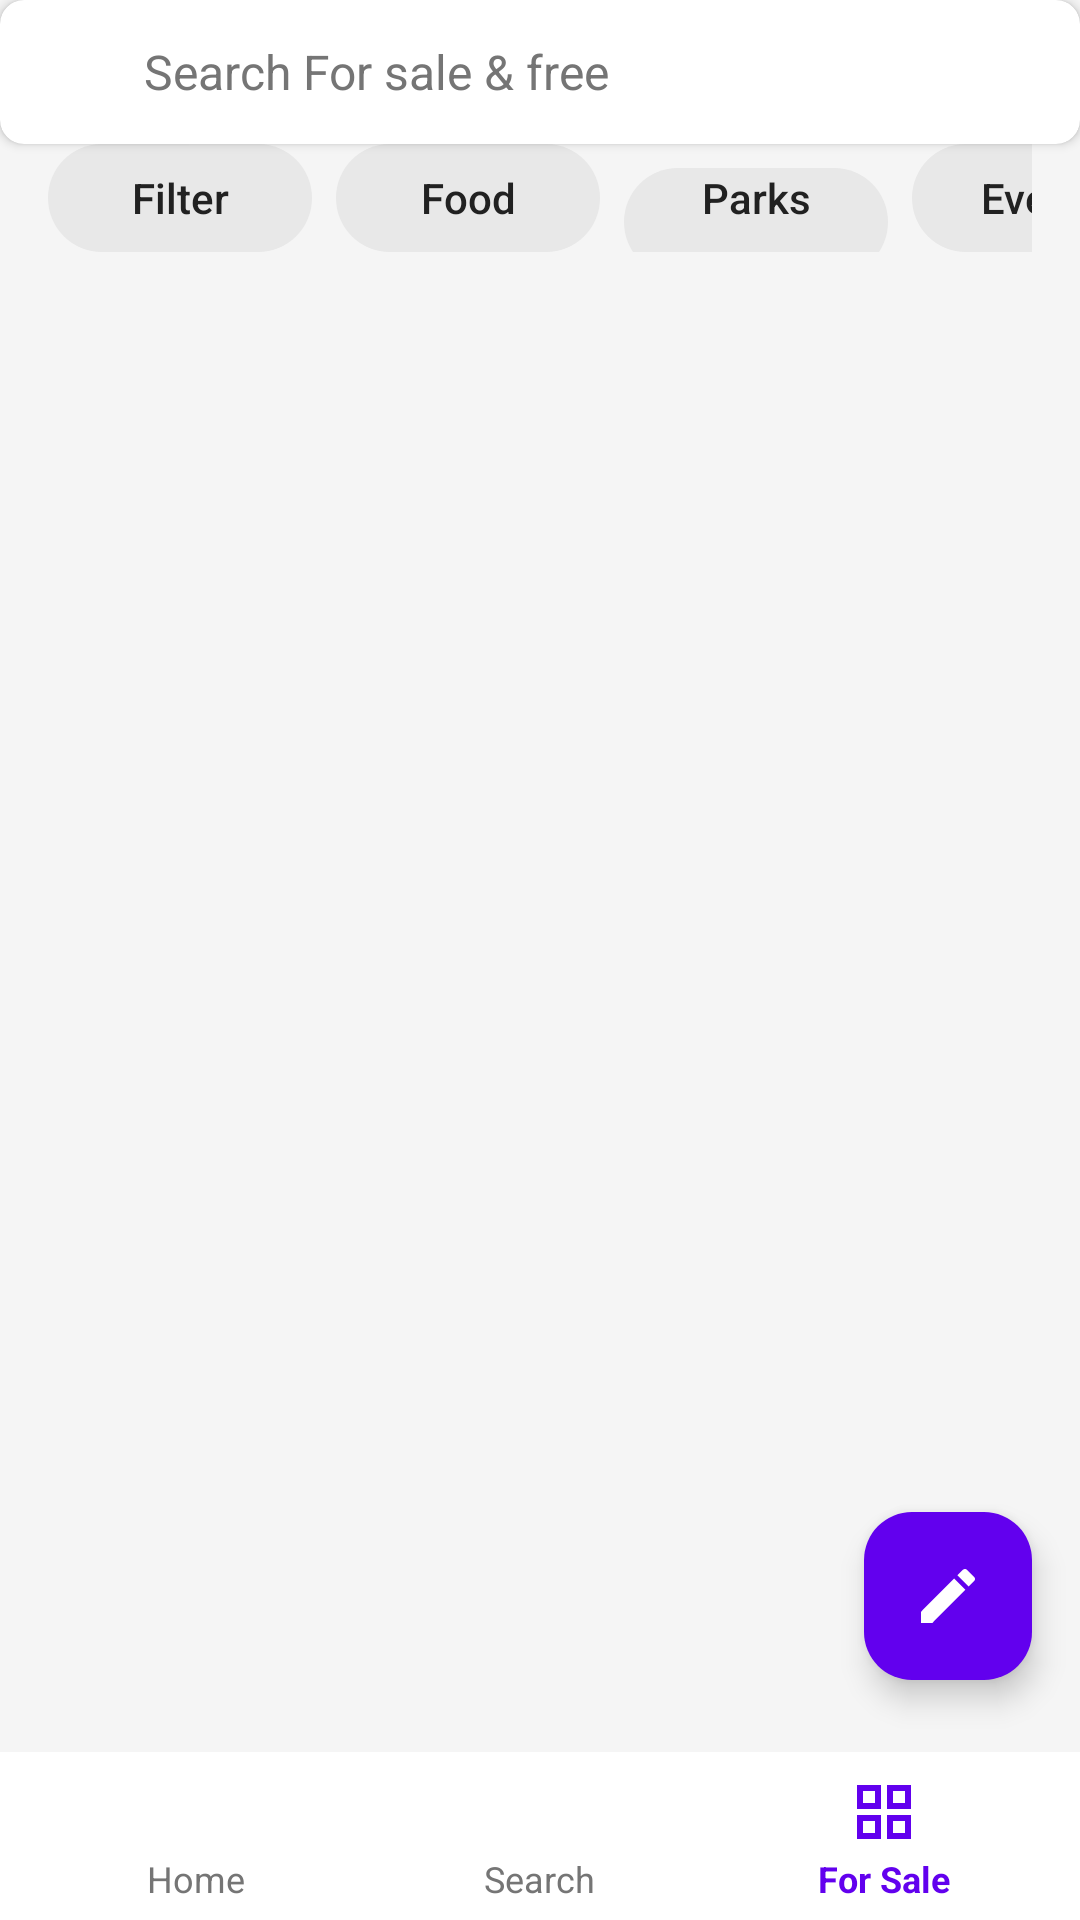

This screen was rendered from an Android layout file. Write that file and the resources it references.
<!-- AndroidManifest.xml: application theme Theme.Step4_new_claude -->
<!-- res/layout/activity_marketplace.xml -->
<?xml version="1.0" encoding="utf-8"?>
<RelativeLayout
    xmlns:android="http://schemas.android.com/apk/res/android"
    xmlns:app="http://schemas.android.com/apk/res-auto"
    xmlns:tools="http://schemas.android.com/tools"
    android:layout_width="match_parent"
    android:layout_height="match_parent"
    android:background="@color/background"
    tools:context=".MarketplaceActivity">

    
    <LinearLayout
        android:id="@+id/mainContent"
        android:layout_width="match_parent"
        android:layout_height="match_parent"
        android:layout_above="@id/bottomNavContainer"
        android:orientation="vertical"
        android:fitsSystemWindows="true">

        
        <include
            android:id="@+id/searchBar"
            layout="@layout/component_search_bar"
            android:layout_width="match_parent"
            android:layout_height="wrap_content" />

        
        <include
            android:id="@+id/filterBar"
            layout="@layout/component_filter_bar"
            android:layout_width="match_parent"
            android:layout_height="wrap_content" />

        
        <androidx.recyclerview.widget.RecyclerView
            android:id="@+id/listingsRecyclerView"
            android:layout_width="match_parent"
            android:layout_height="0dp"
            android:layout_weight="1"
            android:padding="8dp"
            android:paddingBottom="80dp"
            android:clipToPadding="false"
            android:scrollbars="vertical" />

    </LinearLayout>

    
    <include
        android:id="@+id/bottomNavContainer"
        layout="@layout/component_bottom_navigation"
        android:layout_width="match_parent"
        android:layout_height="wrap_content"
        android:layout_alignParentBottom="true" />

    
    <com.google.android.material.floatingactionbutton.FloatingActionButton
        android:id="@+id/fabPost"
        android:layout_width="wrap_content"
        android:layout_height="wrap_content"
        android:layout_alignParentEnd="true"
        android:layout_alignParentBottom="true"
        android:layout_marginEnd="16dp"
        android:layout_marginBottom="80dp"
        android:src="@drawable/ic_edit"
        android:contentDescription="@string/post"
        app:tint="@color/white"
        app:backgroundTint="@color/primary"
        app:elevation="6dp" />

</RelativeLayout>
<!-- res/layout/component_search_bar.xml (included above) -->
<?xml version="1.0" encoding="utf-8"?>
<androidx.cardview.widget.CardView
    xmlns:android="http://schemas.android.com/apk/res/android"
    xmlns:app="http://schemas.android.com/apk/res-auto"
    android:layout_width="match_parent"
    android:layout_height="wrap_content"
    android:layout_margin="16dp"
    app:cardCornerRadius="8dp"
    app:cardElevation="2dp">

    <LinearLayout
        android:layout_width="match_parent"
        android:layout_height="wrap_content"
        android:orientation="horizontal"
        android:padding="12dp"
        android:gravity="center_vertical">

        <ImageView
            android:id="@+id/searchIcon"
            android:layout_width="24dp"
            android:layout_height="24dp"
            android:src="@drawable/ic_search"
            android:contentDescription="@string/search"
            android:layout_marginEnd="12dp"
            app:tint="@color/text_secondary" />

        <EditText
            android:id="@+id/searchEditText"
            android:layout_width="0dp"
            android:layout_height="wrap_content"
            android:layout_weight="1"
            android:hint="@string/search_hint"
            android:textSize="16sp"
            android:textColor="@color/text_primary"
            android:textColorHint="@color/text_secondary"
            android:background="@null"
            android:inputType="text"
            android:imeOptions="actionSearch" />

    </LinearLayout>

</androidx.cardview.widget.CardView>
<!-- res/layout/component_filter_bar.xml (included above) -->
<?xml version="1.0" encoding="utf-8"?>
<HorizontalScrollView
    xmlns:android="http://schemas.android.com/apk/res/android"
    android:layout_width="match_parent"
    android:layout_height="wrap_content"
    android:scrollbars="none"
    android:paddingStart="16dp"
    android:paddingEnd="16dp"
    android:paddingBottom="8dp">

    <LinearLayout
        android:layout_width="wrap_content"
        android:layout_height="wrap_content"
        android:orientation="horizontal">

        <Button
            android:id="@+id/btnFilters"
            style="?android:attr/borderlessButtonStyle"
            android:layout_width="wrap_content"
            android:layout_height="36dp"
            android:layout_marginEnd="8dp"
            android:background="@drawable/filter_button_background"
            android:paddingStart="16dp"
            android:paddingEnd="16dp"
            android:text="@string/filters_search"
            android:textAllCaps="false"
            android:textColor="@color/text_primary"
            android:textSize="14sp" />

        <Button
            android:id="@+id/btnFood"
            style="?android:attr/borderlessButtonStyle"
            android:layout_width="wrap_content"
            android:layout_height="36dp"
            android:layout_marginEnd="8dp"
            android:background="@drawable/filter_button_background"
            android:paddingStart="16dp"
            android:paddingEnd="16dp"
            android:text="@string/food_btn"
            android:textAllCaps="false"
            android:textColor="@color/text_primary"
            android:textSize="14sp" />

        <Button
            android:id="@+id/btnPark"
            style="?android:attr/borderlessButtonStyle"
            android:layout_width="wrap_content"
            android:layout_height="36dp"
            android:layout_marginEnd="8dp"
            android:background="@drawable/filter_button_background"
            android:paddingStart="16dp"
            android:paddingEnd="16dp"
            android:text="@string/parks_btn"
            android:textAllCaps="false"
            android:textColor="@color/text_primary"
            android:textSize="14sp" />

        <Button
            android:id="@+id/btnEvents"
            style="?android:attr/borderlessButtonStyle"
            android:layout_width="wrap_content"
            android:layout_height="36dp"
            android:background="@drawable/filter_button_background"
            android:paddingStart="16dp"
            android:paddingEnd="16dp"
            android:text="@string/events_btn"
            android:textAllCaps="false"
            android:textColor="@color/text_primary"
            android:textSize="14sp" />

    </LinearLayout>

</HorizontalScrollView>
<!-- res/layout/component_bottom_navigation.xml (included above) -->
<?xml version="1.0" encoding="utf-8"?>
<RelativeLayout
    xmlns:android="http://schemas.android.com/apk/res/android"
    xmlns:app="http://schemas.android.com/apk/res-auto"
    android:layout_width="match_parent"
    android:layout_height="wrap_content">

    
    <LinearLayout
        android:id="@+id/bottomNavBar"
        android:layout_width="match_parent"
        android:layout_height="56dp"
        android:orientation="horizontal"
        android:background="@color/nav_bar_bg"
        android:elevation="8dp"
        android:paddingStart="8dp"
        android:paddingEnd="8dp"
        android:paddingTop="8dp"
        android:paddingBottom="8dp">

        
        <LinearLayout
            android:id="@+id/navHome"
            android:layout_width="0dp"
            android:layout_height="match_parent"
            android:layout_weight="1"
            android:gravity="center"
            android:orientation="vertical"
            android:clickable="true"
            android:focusable="true">

            <ImageView
                android:id="@+id/iconHome"
                android:layout_width="24dp"
                android:layout_height="24dp"
                android:src="@drawable/ic_home"
                android:contentDescription="@string/home"
                app:tint="@color/text_secondary" />

            <TextView
                android:id="@+id/labelHome"
                android:layout_width="wrap_content"
                android:layout_height="wrap_content"
                android:text="@string/home"
                android:textColor="@color/text_secondary"
                android:textSize="12sp"
                android:layout_marginTop="2dp" />
        </LinearLayout>

        
        <LinearLayout
            android:id="@+id/navSearch"
            android:layout_width="0dp"
            android:layout_height="match_parent"
            android:layout_weight="1"
            android:gravity="center"
            android:orientation="vertical"
            android:clickable="true"
            android:focusable="true">

            <ImageView
                android:id="@+id/iconSearch"
                android:layout_width="24dp"
                android:layout_height="24dp"
                android:src="@drawable/ic_search"
                android:contentDescription="@string/search"
                app:tint="@color/text_secondary" />

            <TextView
                android:id="@+id/labelSearch"
                android:layout_width="wrap_content"
                android:layout_height="wrap_content"
                android:text="@string/search"
                android:textColor="@color/text_secondary"
                android:textSize="12sp"
                android:layout_marginTop="2dp" />
        </LinearLayout>

        
        <LinearLayout
            android:id="@+id/navForSale"
            android:layout_width="0dp"
            android:layout_height="match_parent"
            android:layout_weight="1"
            android:gravity="center"
            android:orientation="vertical"
            android:clickable="true"
            android:focusable="true">

            <ImageView
                android:id="@+id/iconForSale"
                android:layout_width="24dp"
                android:layout_height="24dp"
                android:src="@drawable/ic_grid_view"
                android:contentDescription="@string/for_sale"
                app:tint="@color/primary" />

            <TextView
                android:id="@+id/labelForSale"
                android:layout_width="wrap_content"
                android:layout_height="wrap_content"
                android:text="@string/for_sale"
                android:textSize="12sp"
                android:textColor="@color/primary"
                android:textStyle="bold"
                android:layout_marginTop="2dp" />
        </LinearLayout>

    </LinearLayout>
</RelativeLayout>
<!-- resources referenced by this layout -->
<resources>
  <color name="background">#F5F5F5</color>
  <color name="nav_bar_bg">#FFFFFF</color>
  <color name="primary">#6200EE</color>
  <color name="text_primary">#212121</color>
  <color name="text_secondary">#757575</color>
  <color name="white">#FFFFFFFF</color>
  <!-- drawable filter_button_background (drawable) -->
  <?xml version="1.0" encoding="utf-8"?>
  <selector xmlns:android="http://schemas.android.com/apk/res/android">
      <item android:state_pressed="true">
          <shape android:shape="rectangle">
              <solid android:color="@color/filter_button_selected" />
              <corners android:radius="18dp" />
          </shape>
      </item>
      <item>
          <shape android:shape="rectangle">
              <solid android:color="@color/filter_button_bg" />
              <corners android:radius="18dp" />
          </shape>
      </item>
  </selector>
  <!-- drawable ic_edit (drawable) -->
  <?xml version="1.0" encoding="utf-8"?>
  <vector xmlns:android="http://schemas.android.com/apk/res/android"
      android:width="24dp"
      android:height="24dp"
      android:viewportWidth="24"
      android:viewportHeight="24">
      <path
          android:fillColor="#FFFFFF"
          android:pathData="M3,17.25V21h3.75L17.81,9.94l-3.75,-3.75L3,17.25zM20.71,7.04c0.39,-0.39 0.39,-1.02 0,-1.41l-2.34,-2.34c-0.39,-0.39 -1.02,-0.39 -1.41,0l-1.83,1.83 3.75,3.75 1.83,-1.83z"/>
  </vector>
  <!-- drawable ic_grid_view (drawable) -->
  <?xml version="1.0" encoding="utf-8"?>
  <vector xmlns:android="http://schemas.android.com/apk/res/android"
      android:width="24dp"
      android:height="24dp"
      android:viewportWidth="24"
      android:viewportHeight="24">
      <path
          android:fillColor="#000000"
          android:pathData="M3,3v8h8V3H3zM9,9H5V5h4V9zM3,13v8h8v-8H3zM9,19H5v-4h4V19zM13,3v8h8V3H13zM19,9h-4V5h4V9zM13,13v8h8v-8H13zM19,19h-4v-4h4V19z"/>
  </vector>
  <string name="events_btn">Events</string>
  <string name="filters_search">Filter</string>
  <string name="food_btn">Food</string>
  <string name="for_sale">For Sale</string>
  <string name="home">Home</string>
  <string name="parks_btn">Parks\n</string>
  <string name="post">Post</string>
  <string name="search">Search</string>
  <string name="search_hint">Search For sale &amp; free</string>
  <style name="Theme.Step4_new_claude" parent="Base.Theme.Step4_new_claude" />
  <color name="filter_button_selected">#6200EE</color>
  <color name="filter_button_bg">#E8E8E8</color>
  <style name="Base.Theme.Step4_new_claude" parent="Theme.Material3.DayNight.NoActionBar">
          
          
      </style>
</resources>
